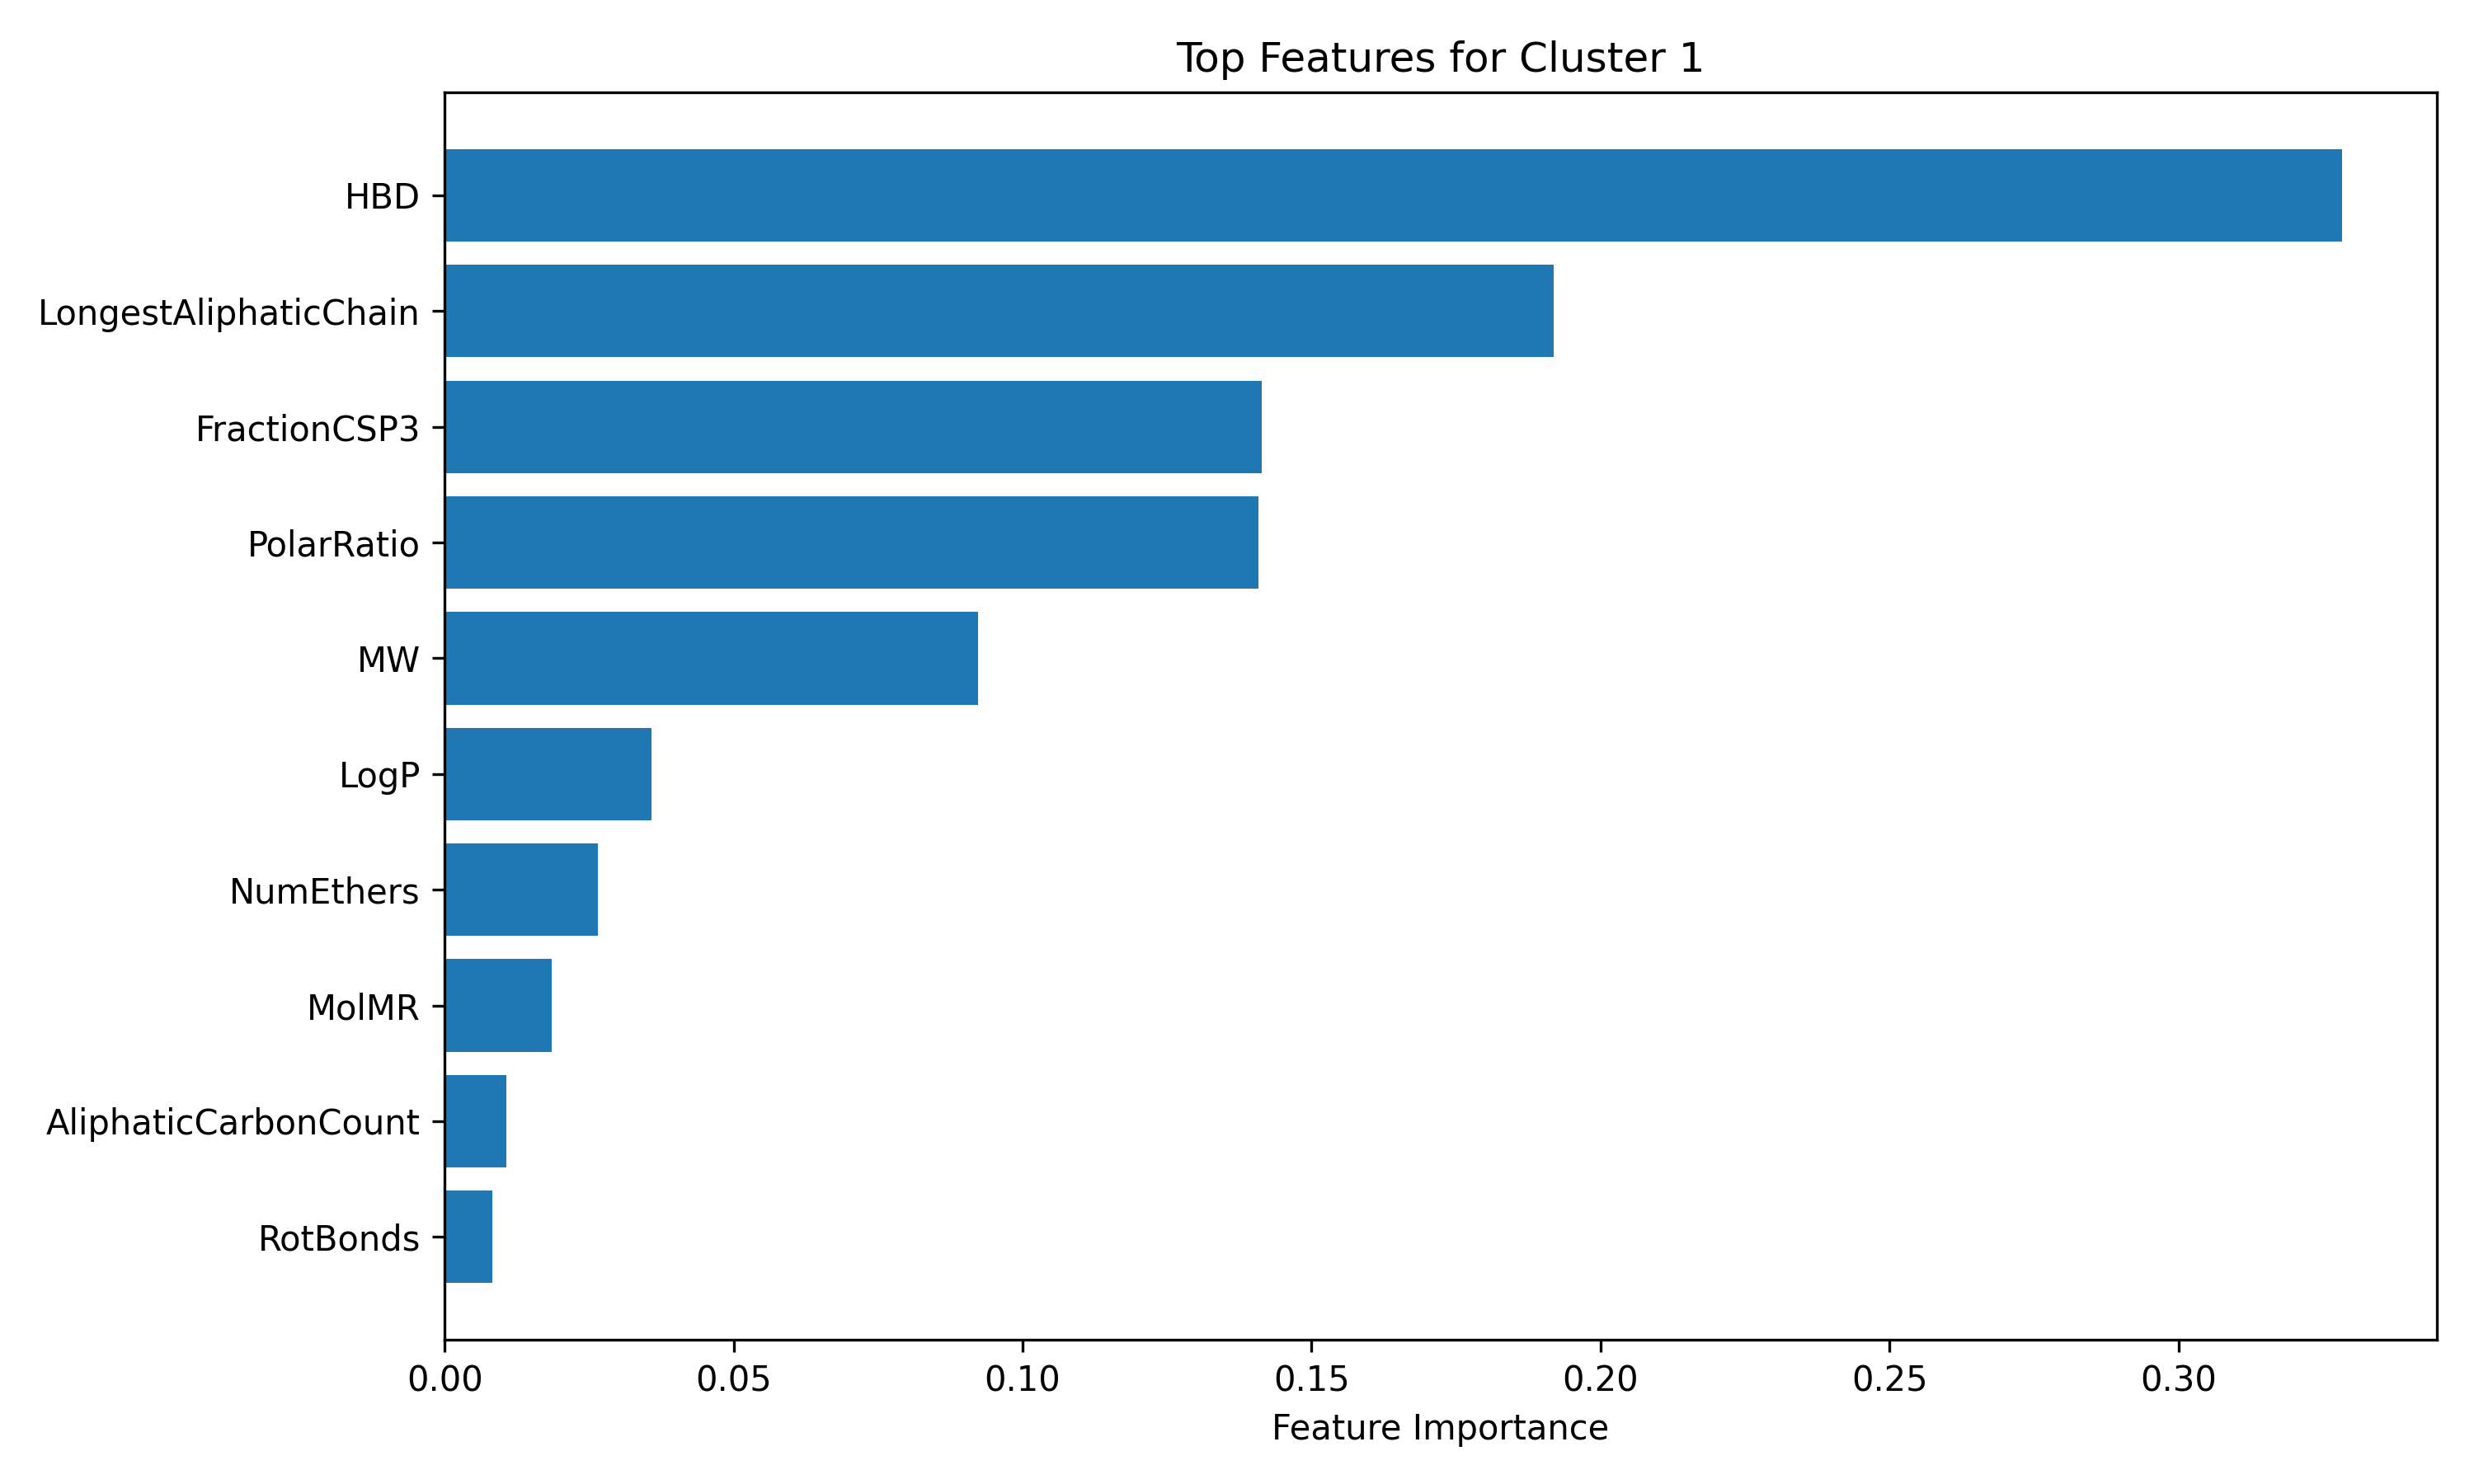

The data file committed next to this chart (first rows):
Feature, Importance
HBD, 0.3283
LongestAliphaticChain, 0.1919
FractionCSP3, 0.1414
PolarRatio, 0.1408
MW, 0.09226
LogP, 0.03585
NumEthers, 0.0265
MolMR, 0.01847
AliphaticCarbonCount, 0.01069
RotBonds, 0.008264
TPSA, 0.003168
CarbonCount, 0.001663
Chi1v, 0.000684
NumCarbonyls, 0.0
NumCarboxyls, 0.0
HeavyAtomCount, 0.0
NumSulfurs, 0.0
NumAmines, 0.0
LabuteASA, 0.0
NumChargedAtoms, 0.0
NumRings, 0.0
NumAromRings, 0.0
HBA, 0.0
Chi0v, 0.0
NumOH, 0.0
